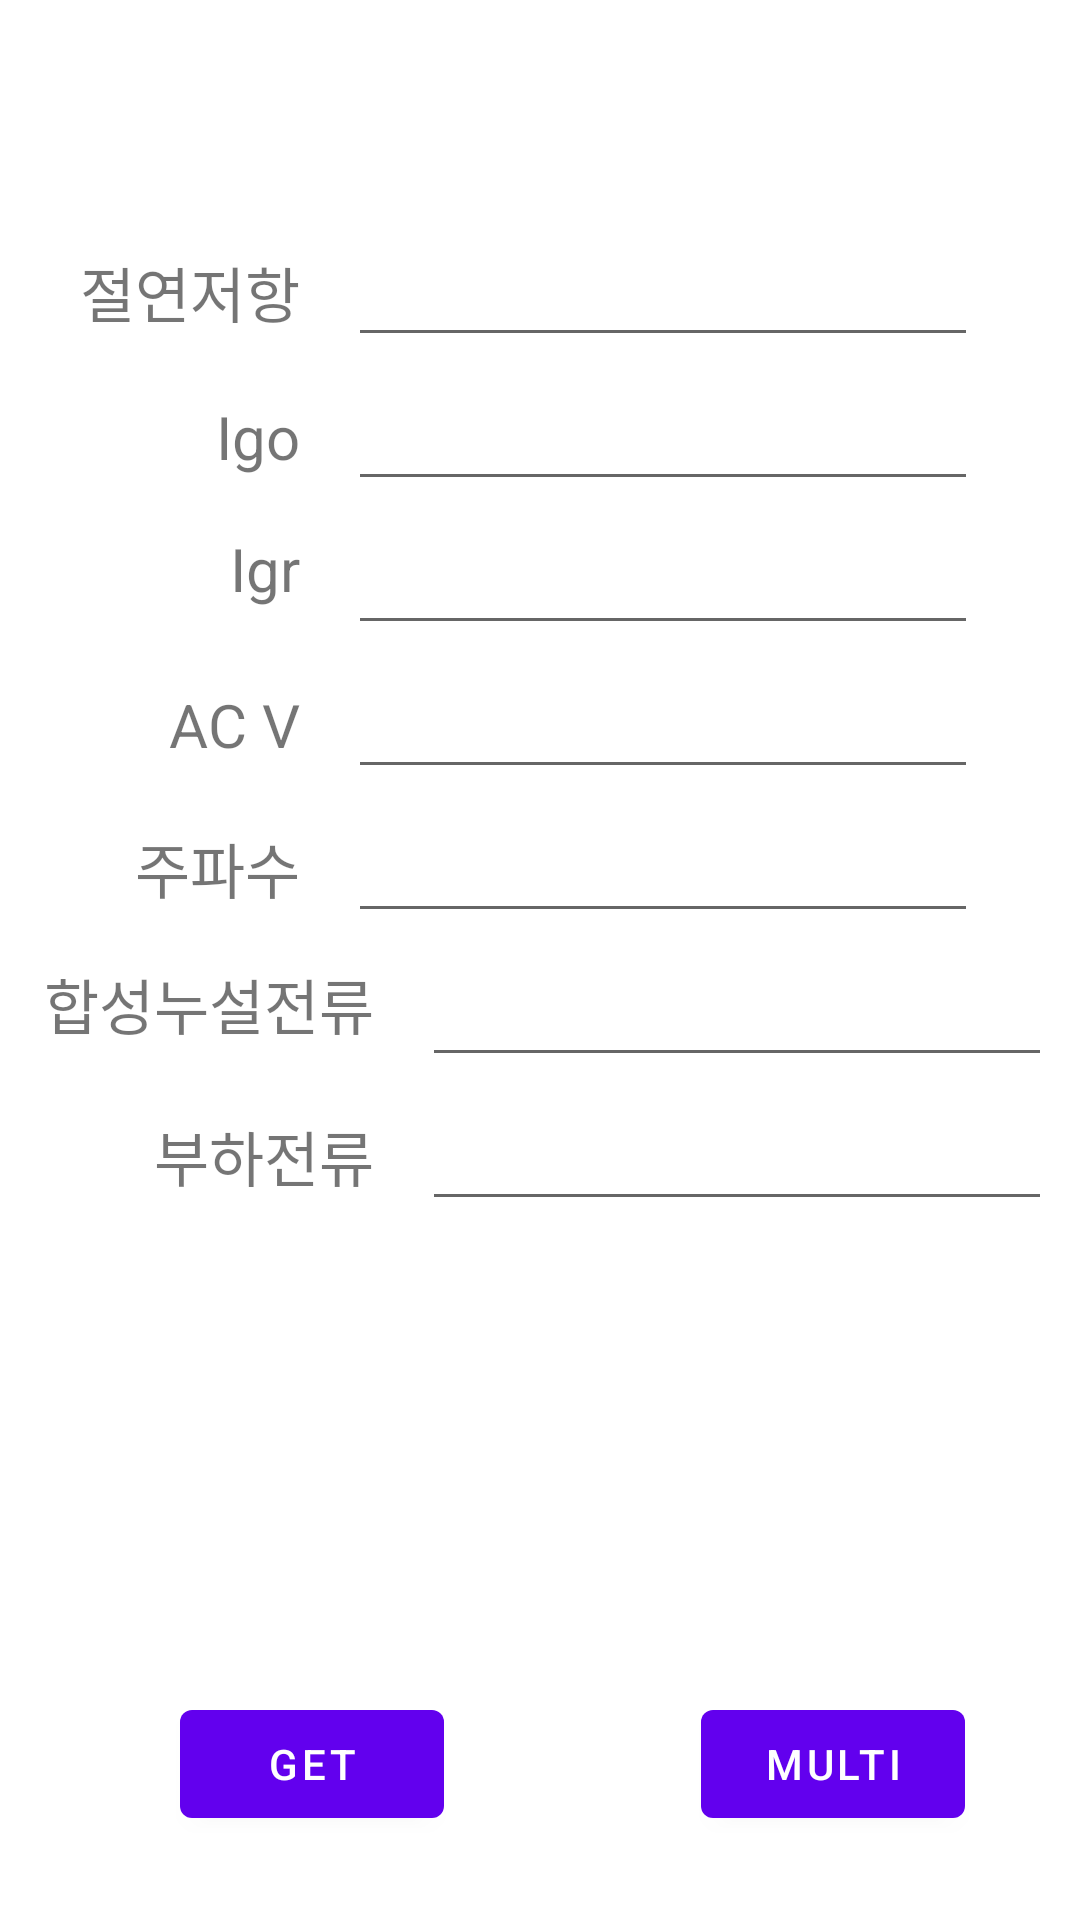

Android layout source for this screen:
<!-- AndroidManifest.xml: application theme Theme.Measuring_instrument -->
<!-- res/layout/fragment_igr.xml -->
<?xml version="1.0" encoding="utf-8"?>
<androidx.constraintlayout.widget.ConstraintLayout xmlns:android="http://schemas.android.com/apk/res/android"
    xmlns:app="http://schemas.android.com/apk/res-auto"
    xmlns:tools="http://schemas.android.com/tools"
    android:layout_width="match_parent"
    android:layout_height="match_parent">

    <Button
        android:id="@+id/button_back_multi"
        android:layout_width="wrap_content"
        android:layout_height="wrap_content"
        android:layout_marginBottom="28dp"
        android:text="multi"
        app:layout_constraintBottom_toBottomOf="parent"
        app:layout_constraintEnd_toEndOf="parent"
        app:layout_constraintHorizontal_bias="0.691"
        app:layout_constraintStart_toEndOf="@+id/button_igr_get" />

    <Button
        android:id="@+id/button_igr_get"
        android:layout_width="wrap_content"
        android:layout_height="wrap_content"
        android:layout_marginStart="60dp"
        android:layout_marginBottom="28dp"
        android:text="get"
        app:layout_constraintBottom_toBottomOf="parent"
        app:layout_constraintStart_toStartOf="parent" />

    <EditText
        android:id="@+id/igr_freq"
        android:layout_width="wrap_content"
        android:layout_height="wrap_content"
        android:autoText="true"
        android:editable="false"
        android:ems="10"
        android:inputType="textPersonName"
        android:minHeight="48dp"
        app:layout_constraintStart_toStartOf="@+id/igr_AC_V"
        app:layout_constraintTop_toBottomOf="@+id/igr_AC_V"
        tools:text="0" />

    <EditText
        android:id="@+id/igr_insul_resist"
        android:layout_width="wrap_content"
        android:layout_height="wrap_content"
        android:layout_marginTop="71dp"
        android:layout_marginEnd="34dp"
        android:autoText="true"
        android:editable="false"
        android:ems="10"
        android:inputType="textPersonName"
        android:minHeight="48dp"
        app:layout_constraintEnd_toEndOf="parent"
        app:layout_constraintTop_toTopOf="parent"
        tools:text="0" />

    <EditText
        android:id="@+id/igr_igr"
        android:layout_width="wrap_content"
        android:layout_height="wrap_content"
        android:autoText="true"
        android:autofillHints=""
        android:editable="false"
        android:ems="10"
        android:inputType="textPersonName"
        android:minHeight="48dp"
        app:layout_constraintStart_toStartOf="@+id/igr_igo"
        app:layout_constraintTop_toBottomOf="@+id/igr_igo"
        tools:text="0" />

    <EditText
        android:id="@+id/igr_igo"
        android:layout_width="wrap_content"
        android:layout_height="wrap_content"
        android:autoText="true"
        android:autofillHints=""
        android:editable="false"
        android:ems="10"
        android:inputType="textPersonName"
        android:minHeight="48dp"
        app:layout_constraintStart_toStartOf="@+id/igr_insul_resist"
        app:layout_constraintTop_toBottomOf="@+id/igr_insul_resist"
        tools:text="0" />

    <EditText
        android:id="@+id/igr_load_current"
        android:layout_width="wrap_content"
        android:layout_height="wrap_content"
        android:autoText="true"
        android:editable="false"
        android:ems="10"
        android:inputType="textPersonName"
        android:minHeight="48dp"
        app:layout_constraintStart_toStartOf="@+id/igr_leak_current"
        app:layout_constraintTop_toBottomOf="@+id/igr_leak_current"
        tools:text="0" />

    <EditText
        android:id="@+id/igr_leak_current"
        android:layout_width="wrap_content"
        android:layout_height="wrap_content"
        android:autoText="true"
        android:editable="false"
        android:ems="10"
        android:inputType="textPersonName"
        android:minHeight="48dp"
        app:layout_constraintEnd_toEndOf="parent"
        app:layout_constraintStart_toEndOf="@+id/textView6"
        app:layout_constraintTop_toBottomOf="@+id/igr_freq"
        tools:text="0" />

    <EditText
        android:id="@+id/igr_AC_V"
        android:layout_width="wrap_content"
        android:layout_height="wrap_content"
        android:autoText="true"
        android:editable="false"
        android:ems="10"
        android:inputType="textPersonName"
        android:minHeight="48dp"
        app:layout_constraintStart_toStartOf="@+id/igr_igr"
        app:layout_constraintTop_toBottomOf="@+id/igr_igr"
        tools:text="0" />

    <TextView
        android:id="@+id/textView"
        android:layout_width="wrap_content"
        android:layout_height="wrap_content"
        android:layout_marginEnd="16dp"
        android:layout_marginBottom="7dp"
        android:text="절연저항"
        android:textSize="20sp"
        app:layout_constraintBottom_toBottomOf="@+id/igr_insul_resist"
        app:layout_constraintEnd_toStartOf="@+id/igr_insul_resist" />

    <TextView
        android:id="@+id/textView2"
        android:layout_width="wrap_content"
        android:layout_height="wrap_content"
        android:layout_marginEnd="16dp"
        android:layout_marginBottom="8dp"
        android:text="Igo"
        android:textSize="20sp"
        app:layout_constraintBottom_toBottomOf="@+id/igr_igo"
        app:layout_constraintEnd_toStartOf="@+id/igr_igo" />

    <TextView
        android:id="@+id/textView3"
        android:layout_width="wrap_content"
        android:layout_height="wrap_content"
        android:layout_marginTop="9dp"
        android:layout_marginEnd="16dp"
        android:text="Igr"
        android:textSize="20sp"
        app:layout_constraintEnd_toStartOf="@+id/igr_igr"
        app:layout_constraintTop_toTopOf="@+id/igr_igr" />

    <TextView
        android:id="@+id/textView4"
        android:layout_width="wrap_content"
        android:layout_height="wrap_content"
        android:layout_marginEnd="16dp"
        android:layout_marginBottom="8dp"
        android:text="AC V"
        android:textSize="20sp"
        app:layout_constraintBottom_toBottomOf="@+id/igr_AC_V"
        app:layout_constraintEnd_toStartOf="@+id/igr_AC_V" />

    <TextView
        android:id="@+id/textView5"
        android:layout_width="wrap_content"
        android:layout_height="wrap_content"
        android:layout_marginEnd="16dp"
        android:layout_marginBottom="7dp"
        android:text="주파수"
        android:textSize="20sp"
        app:layout_constraintBottom_toBottomOf="@+id/igr_freq"
        app:layout_constraintEnd_toStartOf="@+id/igr_freq" />

    <TextView
        android:id="@+id/textView6"
        android:layout_width="wrap_content"
        android:layout_height="wrap_content"
        android:layout_marginStart="5dp"
        android:layout_marginTop="9dp"
        android:layout_marginEnd="16dp"
        android:text="합성누설전류"
        android:textSize="20sp"
        app:layout_constraintEnd_toStartOf="@+id/igr_leak_current"
        app:layout_constraintHorizontal_chainStyle="packed"
        app:layout_constraintStart_toStartOf="parent"
        app:layout_constraintTop_toTopOf="@+id/igr_leak_current" />

    <TextView
        android:id="@+id/textView7"
        android:layout_width="wrap_content"
        android:layout_height="wrap_content"
        android:layout_marginEnd="16dp"
        android:layout_marginBottom="7dp"
        android:text="부하전류"
        android:textSize="20sp"
        app:layout_constraintBottom_toBottomOf="@+id/igr_load_current"
        app:layout_constraintEnd_toStartOf="@+id/igr_load_current" />

</androidx.constraintlayout.widget.ConstraintLayout>
<!-- resources referenced by this layout -->
<resources>
  <style name="Theme.Measuring_instrument" parent="Theme.MaterialComponents.DayNight.DarkActionBar">
          
          <item name="colorPrimary">@color/purple_500</item>
          <item name="colorPrimaryVariant">@color/purple_700</item>
          <item name="colorOnPrimary">@color/white</item>
          
          <item name="colorSecondary">@color/teal_200</item>
          <item name="colorSecondaryVariant">@color/teal_700</item>
          <item name="colorOnSecondary">@color/black</item>
          
          <item name="android:statusBarColor">?attr/colorPrimaryVariant</item>
          
      </style>
  <!-- not gathered from this repository: default colours our renderer supplied (Android Studio template values) -->
  <color name="purple_500">#FF6200EE</color>
  <color name="purple_700">#FF3700B3</color>
  <color name="teal_200">#FF03DAC5</color>
  <color name="teal_700">#FF018786</color>
  <color name="black">#FF000000</color>
  <color name="white">#FFFFFFFF</color>
</resources>
